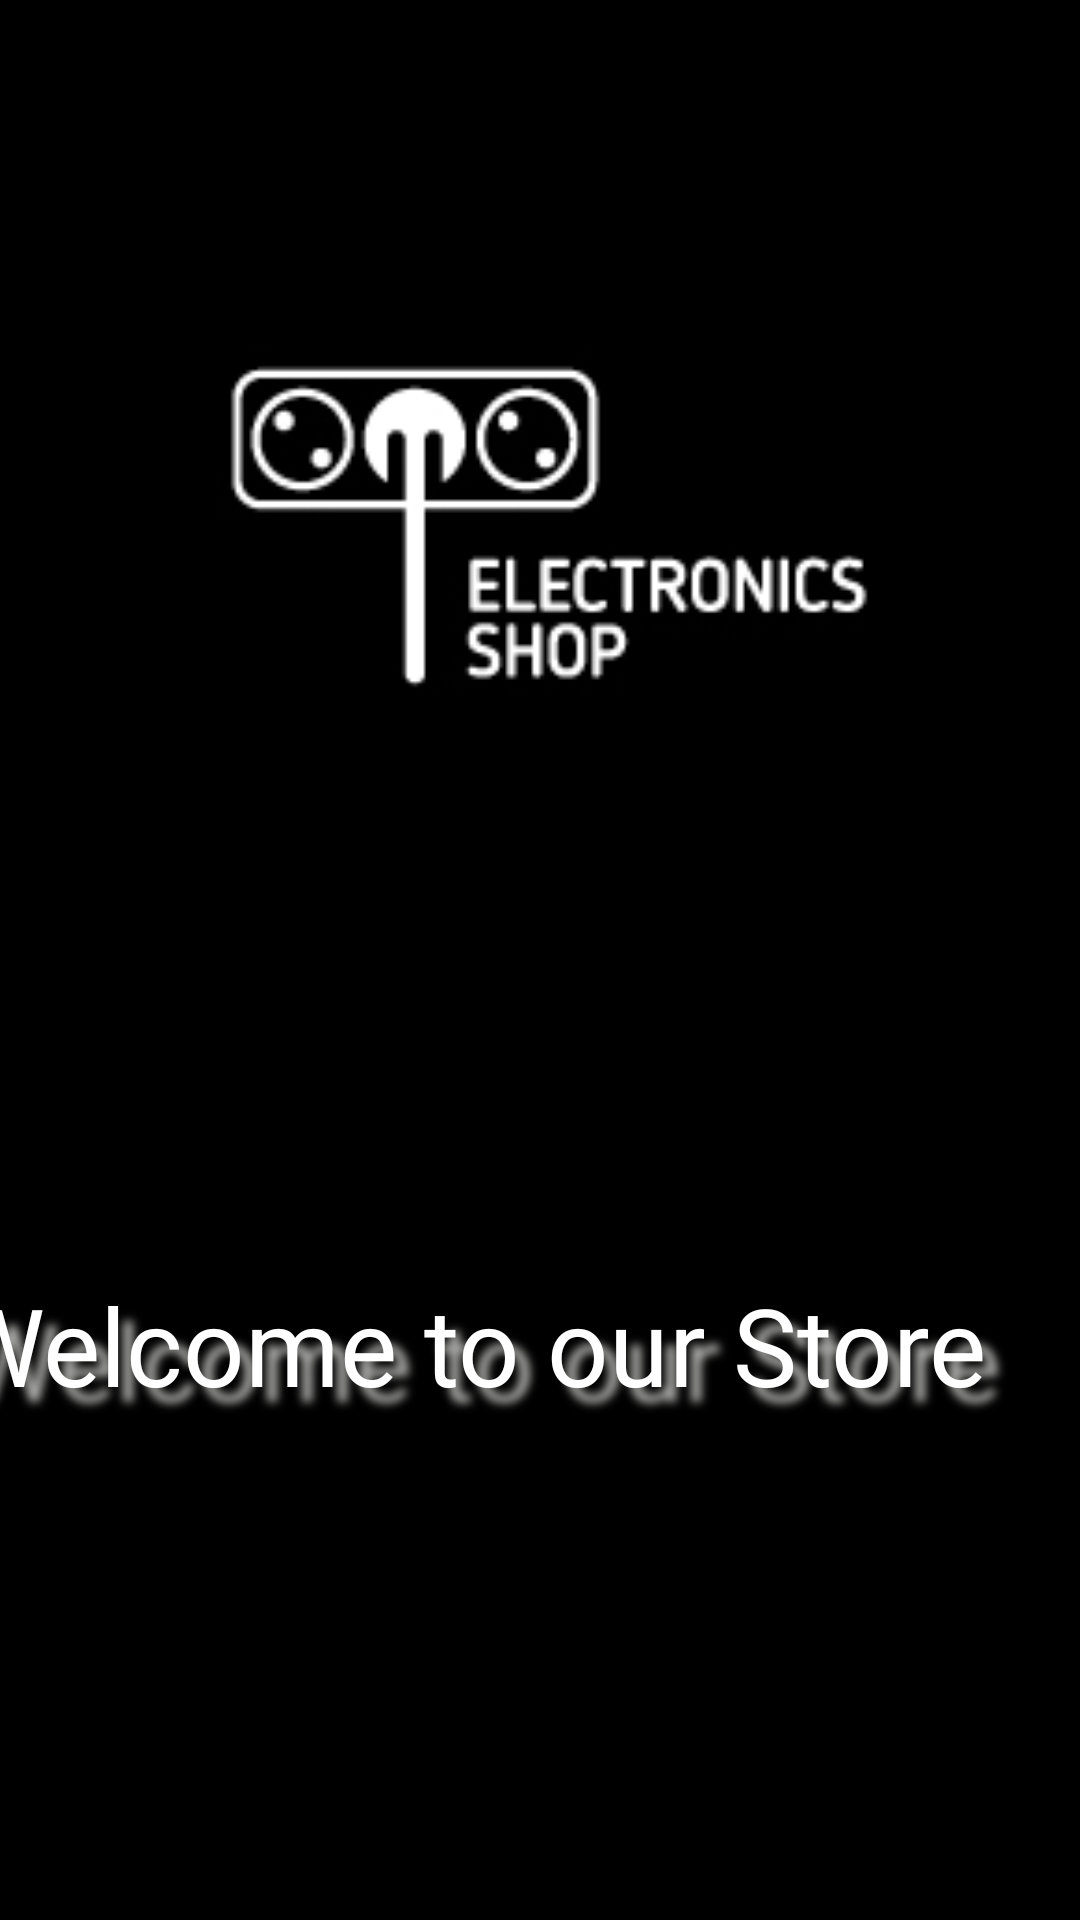

This screen was rendered from an Android layout file. Write that file and the resources it references.
<!-- AndroidManifest.xml: application theme Theme.Individual_Project -->
<!-- res/layout/activity_welcome.xml -->
<?xml version="1.0" encoding="utf-8"?>
<androidx.constraintlayout.widget.ConstraintLayout xmlns:android="http://schemas.android.com/apk/res/android"
    xmlns:app="http://schemas.android.com/apk/res-auto"
    xmlns:tools="http://schemas.android.com/tools"
    android:layout_width="match_parent"
    android:layout_height="match_parent"
    android:background="#000000"
    android:foregroundTintMode="multiply">

    <ImageView
        android:id="@+id/imgWelcome"
        android:layout_width="402dp"
        android:layout_height="455dp"
        android:layout_marginBottom="36dp"
        app:layout_constraintBottom_toTopOf="@+id/txtWelcome"
        app:layout_constraintEnd_toEndOf="parent"
        app:layout_constraintHorizontal_bias="0.444"
        app:layout_constraintStart_toStartOf="parent"
        app:layout_constraintTop_toTopOf="parent"
        app:layout_constraintVertical_bias="0.784"
        app:srcCompat="@drawable/eleclogo" />

    <TextView
        android:id="@+id/txtWelcome"
        android:layout_width="381dp"
        android:layout_height="116dp"
        android:layout_marginBottom="100dp"
        android:fontFamily="@font/antic"
        android:shadowColor="#B1B1AF"
        android:shadowDx="15"
        android:shadowDy="15"
        android:shadowRadius="7"
        android:text="Welcome to our Store "
        android:textAppearance="@style/TextAppearance.AppCompat.Display1"
        android:textColor="#FFFFFF"
        android:textColorHighlight="#B8AEAE"
        android:textSize="36sp"
        app:layout_constraintBottom_toBottomOf="parent"
        app:layout_constraintEnd_toEndOf="parent"
        app:layout_constraintHorizontal_bias="0.833"
        app:layout_constraintStart_toStartOf="parent" />


</androidx.constraintlayout.widget.ConstraintLayout>
<!-- resources referenced by this layout -->
<resources>
  <!-- drawable eleclogo: jpg bitmap (drawable, 9171 bytes) -->
  <style name="Theme.Individual_Project" parent="Theme.MaterialComponents.DayNight.DarkActionBar">
          
          <item name="colorPrimary">@color/purple_500</item>
          <item name="colorPrimaryVariant">@color/purple_700</item>
          <item name="colorOnPrimary">@color/white</item>
          
          <item name="colorSecondary">@color/teal_200</item>
          <item name="colorSecondaryVariant">@color/teal_700</item>
          <item name="colorOnSecondary">@color/black</item>
          
          <item name="android:statusBarColor" tools:targetApi="l">?attr/colorPrimaryVariant</item>
          
      </style>
  <!-- not gathered from this repository: default colours our renderer supplied (Android Studio template values) -->
  <color name="purple_500">#FF6200EE</color>
  <color name="purple_700">#FF3700B3</color>
  <color name="teal_200">#FF03DAC5</color>
  <color name="teal_700">#FF018786</color>
  <color name="black">#FF000000</color>
  <color name="white">#FFFFFFFF</color>
</resources>
